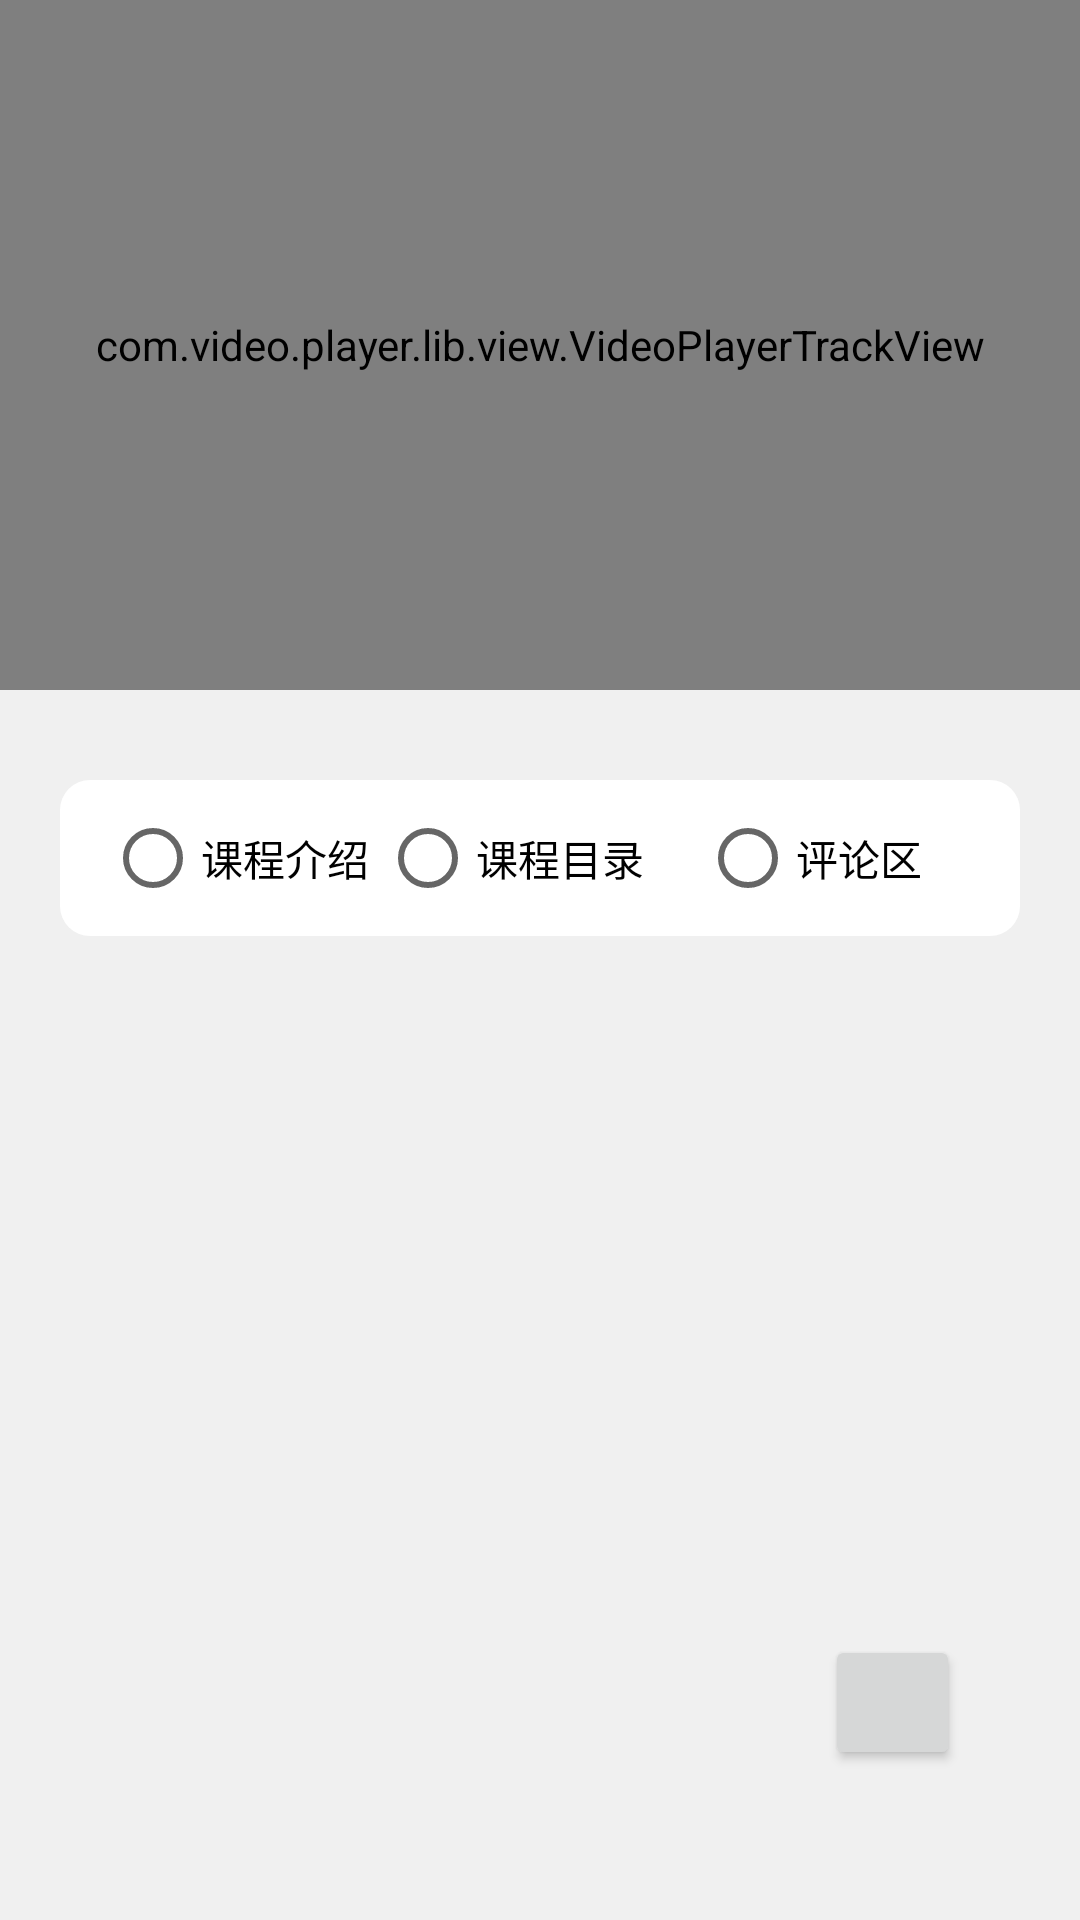

Write the Android layout XML for this screen, with the resource values it uses.
<!-- AndroidManifest.xml: application theme AppTheme -->
<!-- res/layout/activity_lesson_detail.xml -->
<?xml version="1.0" encoding="utf-8"?>
<RelativeLayout xmlns:android="http://schemas.android.com/apk/res/android"
                xmlns:app="http://schemas.android.com/apk/res-auto"
                android:layout_width="match_parent"
                android:layout_height="match_parent"
                android:background="@color/bgColor">

    <RelativeLayout
            android:layout_width="match_parent"
            android:layout_height="230dp"
            android:layout_marginTop="0dp"
            app:layout_constraintEnd_toEndOf="parent"
            android:id="@+id/lesson_detail_vedio_layout">

        <com.video.player.lib.view.VideoPlayerTrackView
                android:id="@+id/lesson_video_track"
                android:layout_width="match_parent"
                android:layout_height="match_parent"
                app:video_autoSetCoverController="true"
                app:video_autoSetVideoController="true"/>
    </RelativeLayout>

    <RadioGroup
            android:background="@drawable/frame_shape"
            android:orientation="horizontal"
            android:id="@+id/lesson_tab_bar"
            android:layout_width="match_parent"
            android:layout_height="52dp"
            android:layout_marginTop="30dp"
            android:layout_below="@+id/lesson_detail_vedio_layout"
            android:layout_marginHorizontal="20dp">

        <RadioButton
                android:text="课程介绍"
                android:layout_width="match_parent"
                android:layout_height="match_parent"
                android:id="@+id/lesson_detail_intro_button"
                style="@style/lesson_detail_radio_button"
                android:layout_marginStart="15dp"
                android:layout_weight="1"/>

        <RadioButton
                android:text="课程目录"
                android:layout_width="match_parent"
                android:layout_height="match_parent"
                android:id="@+id/lesson_detail_dir_button"
                style="@style/lesson_detail_radio_button"
                android:layout_weight="1"/>

        <RadioButton
                android:text="评论区"
                android:layout_width="match_parent"
                android:layout_height="match_parent"
                android:id="@+id/lesson_detail_talk_button"
                style="@style/lesson_detail_radio_button"
                android:layout_marginEnd="15dp"
                android:layout_weight="1"/>

    </RadioGroup>

    <androidx.viewpager.widget.ViewPager
            android:id="@+id/lesson_detail_show_view"
            android:layout_width="match_parent"
            android:layout_height="wrap_content"
            android:layout_marginBottom="0dp"
            android:layout_marginTop="20dp"
            android:layout_below="@id/lesson_tab_bar"
            android:layout_alignParentBottom="true">


    </androidx.viewpager.widget.ViewPager>

    <Button
            android:layout_width="45dp"
            android:layout_height="45dp"
            android:id="@+id/imageView3"
            android:layout_alignParentEnd="true"
            android:layout_marginEnd="40dp"
            android:layout_alignParentBottom="true"
            android:layout_marginBottom="50dp"/>

</RelativeLayout>
<!-- resources referenced by this layout -->
<resources>
  <color name="bgColor">#F0F0F0</color>
  <!-- drawable frame_shape (drawable) -->
  <?xml version="1.0" encoding="utf-8"?>
  <shape xmlns:android="http://schemas.android.com/apk/res/android">
  
      <solid android:color="#FFFFFF"/>
      <corners
              android:bottomLeftRadius="10dp"
              android:bottomRightRadius="10dp"
              android:topLeftRadius="10dp"
              android:topRightRadius="10dp"/>
  
  </shape>
  <style name="AppTheme" parent="Theme.AppCompat.Light.NoActionBar">
          
          <item name="colorPrimary">@color/colorPrimary</item>
          <item name="colorPrimaryDark">@color/colorPrimaryDark</item>
          <item name="colorAccent">@color/colorAccent</item>
      </style>
  <color name="colorPrimary">#6200EE</color>
  <color name="colorPrimaryDark">#3700B3</color>
  <color name="colorAccent">#03DAC5</color>
</resources>
